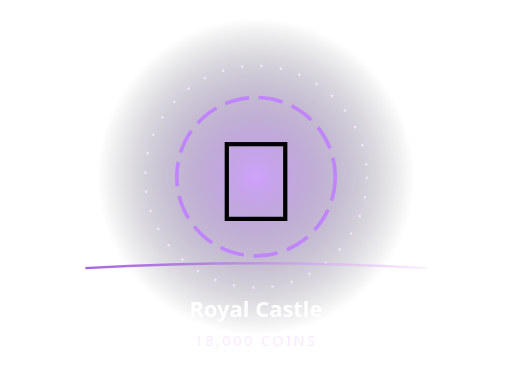
t = 0.00 s
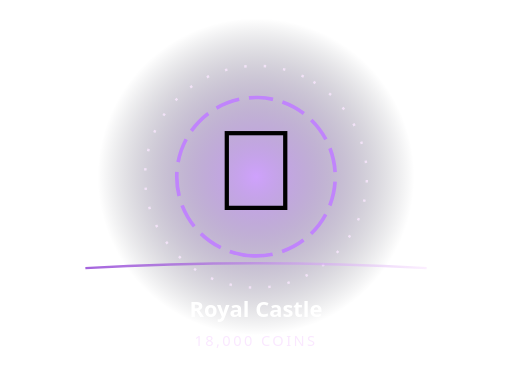
t = 0.64 s
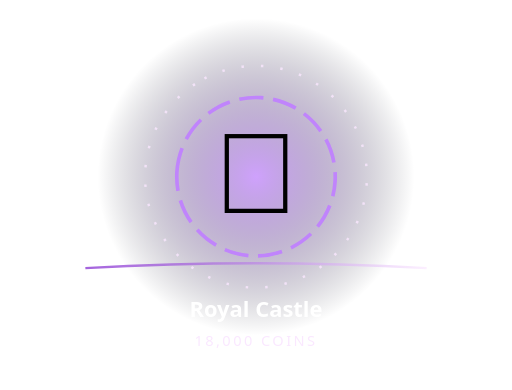
t = 1.28 s
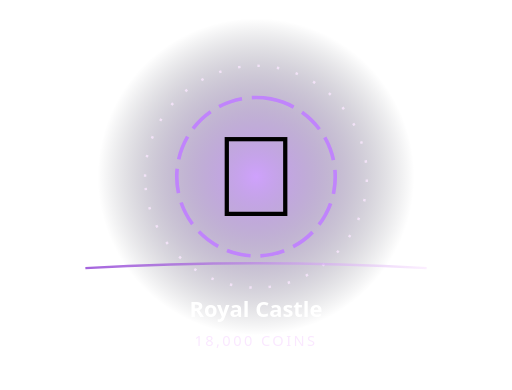
t = 1.95 s
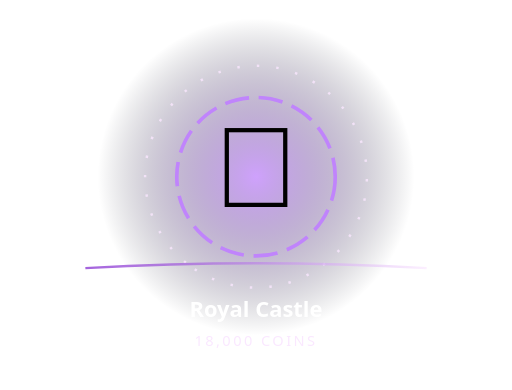
t = 2.50 s
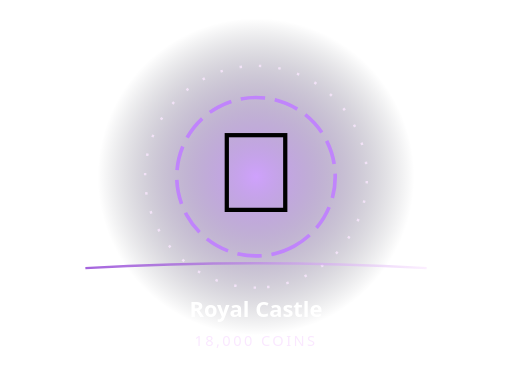
t = 2.93 s

The animated SVG that drew these frames (rendered in a browser with its animation timeline set to each time). Animation: 3 SMIL elements (animateTransform=3); one cycle of 3.90 s, repeats indefinitely.

<svg xmlns="http://www.w3.org/2000/svg" width="420" height="320" viewBox="0 0 420 320" role="img" aria-label="Animated Royal Castle">
<defs><radialGradient id="b"><stop stop-color="#c084fc" stop-opacity=".76"/><stop offset="1" stop-color="#080c18" stop-opacity="0"/></radialGradient><linearGradient id="r"><stop stop-color="#7e22ce"/><stop offset="1" stop-color="#fae8ff"/></linearGradient></defs>
<circle cx="210" cy="145" r="130" fill="url(#b)"/>
<circle cx="210" cy="145" r="65" fill="none" stroke="#c084fc" stroke-width="3" stroke-dasharray="20 8"><animateTransform attributeName="transform" type="rotate" from="0 210 145" to="360 210 145" dur="2.5s" repeatCount="indefinite"/></circle>
<circle cx="210" cy="145" r="91" fill="none" stroke="#fae8ff" stroke-opacity=".8" stroke-width="2" stroke-dasharray="2 14"><animateTransform attributeName="transform" type="rotate" from="360 210 145" to="0 210 145" dur="3.9s" repeatCount="indefinite"/></circle>
<g><animateTransform attributeName="transform" type="translate" values="0 4;0 -8;0 4" dur="1.7s" repeatCount="indefinite"/><text x="210" y="177" font-size="94" text-anchor="middle" font-family="'Segoe UI Emoji','Apple Color Emoji',sans-serif">🏰</text></g>
<path d="M70 220 Q210 212 350 220" fill="none" stroke="url(#r)" stroke-width="2" stroke-opacity=".7"/>
<text x="210" y="260" text-anchor="middle" fill="#fff" font-family="system-ui,sans-serif" font-weight="850" font-size="18">Royal Castle</text>
<text x="210" y="284" text-anchor="middle" fill="#fae8ff" font-family="system-ui,sans-serif" font-size="12" letter-spacing="2">18,000 COINS</text></svg>
